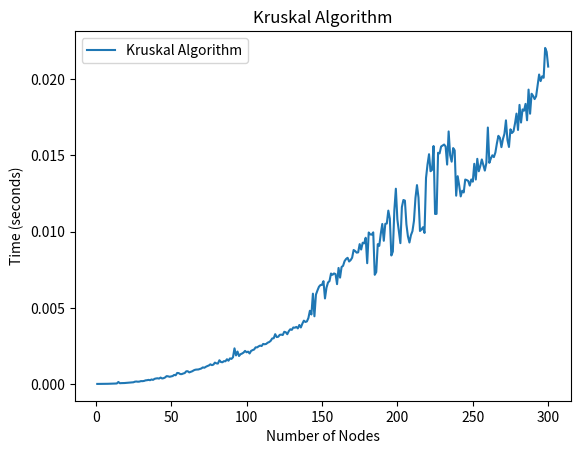

This figure's Python source:
import random
import time
import matplotlib.pyplot as plt

# Class to represent a disjoint set
class DisjointSet:
    def __init__(self, num_nodes):
        self.parent = [i for i in range(num_nodes)]
        self.rank = [0] * num_nodes

    def find(self, i):
        if self.parent[i] != i:
            self.parent[i] = self.find(self.parent[i])
        return self.parent[i]

    def union(self, x, y):
        x_root = self.find(x)
        y_root = self.find(y)

        if self.rank[x_root] < self.rank[y_root]:
            self.parent[x_root] = y_root
        elif self.rank[x_root] > self.rank[y_root]:
            self.parent[y_root] = x_root
        else:
            self.parent[y_root] = x_root
            self.rank[x_root] += 1

# Class to represent a graph
class Graph:
    def __init__(self, num_nodes):
        self.num_nodes = num_nodes
        self.edges = []

    def add_edge(self, src, dest, weight):
        self.edges.append((src, dest, weight))

    def kruskal_algorithm(self):
        mst = Graph(self.num_nodes)
        disjoint_set = DisjointSet(self.num_nodes)
        self.edges = sorted(self.edges, key=lambda edge: edge[2])

        for edge in self.edges:
            src, dest, weight = edge

            src_root = disjoint_set.find(src)
            dest_root = disjoint_set.find(dest)

            if src_root != dest_root:
                mst.add_edge(src, dest, weight)
                disjoint_set.union(src_root, dest_root)

        return mst

def plot_running_time(nodes, kruskal_times):
    plt.plot(nodes, kruskal_times, label='Kruskal Algorithm')
    plt.xlabel('Number of Nodes')
    plt.ylabel('Time (seconds)')
    plt.title('Kruskal Algorithm')
    plt.legend()
    plt.show()

# Generate a graph with a given number of nodes
def generate_graph(num_nodes):
    graph = Graph(num_nodes)
    for src in range(num_nodes):
        for dest in range(src + 1, num_nodes):
            weight = random.randint(1, 100)
            graph.add_edge(src, dest, weight)
    return graph

# Vary the number of nodes and measure the running time
def measure_running_time(max_nodes):
    nodes = []
    kruskal_times = []

    for num_nodes in range(1, max_nodes + 1):
        graph = generate_graph(num_nodes)

        # Measure running time for Kruskal algorithm
        start_time = time.time()
        graph.kruskal_algorithm()
        end_time = time.time()
        kruskal_times.append(end_time - start_time)

        nodes.append(num_nodes)

    plot_running_time(nodes, kruskal_times)

# Measure running time for graphs with increasing number of nodes (up to 300)
measure_running_time(300)

